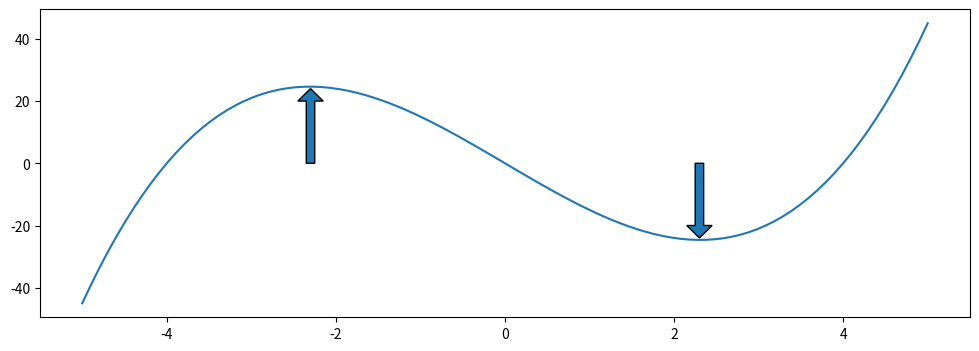
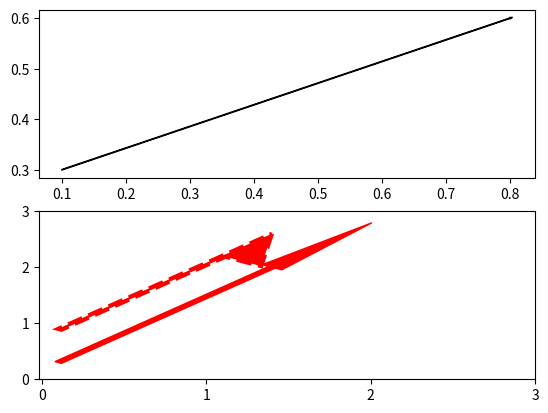

Reproduce these figures in Python, in order.
import matplotlib.pyplot as plt
import numpy as np

# Arrow - стрелка.
# Если необходимо сфокусировать внимание на определенном участке графика -
# то можно отметить его стрелкой.

x = np.linspace(-5, 5, 100)
y = x * (x - 4) * (x + 4)

fig, ax = plt.subplots()
ax.plot(x, y)
ax.arrow(-2.3, 0, 0, 20, width=0.1, head_length=4)
ax.arrow(2.3, 0, 0, -20, width=0.1, head_length=4)

fig.set(figwidth=12, figheight=4)

# Примеры отображения.
# В самом простом случае стрелка задается всего 4 параметрами.
# x, y - координаты начала стрелки
# dx, dy- длина стрелки по оси x, y
fig2, ax2 = plt.subplots(2, 1)
ax2[0].arrow(0.1, 0.3, 0.7, 0.3)
# Чтобы линия превратилась в стрелку нужно задать небольшое зн. width.
ax2[1].arrow(0.1, 0.3, 1.3, 1.7, color='r', width=0.05, head_length=1)

# Длина стрелки будет включать в себя длину острия length_includes_head
# head_width - ширина острия стрелки
# head_length - длина острия стрелки
# shape - мы можем выбирать форму стрелки
# color - задает цвет стрелки
# linestyle - начертание линии
# linewidth - ширина линии
ax2[1].arrow(0.1,
             0.9,
             1.3,
             1.7,
             width=0.05,
             length_includes_head=True,
             head_width=0.6,
             head_length=0.5,
             shape='left',
             color='r',
             linestyle='--',
             linewidth=3)
ax2[1].set(xticks=[0, 1, 2, 3], yticks=[0, 1, 2, 3])
plt.show()
